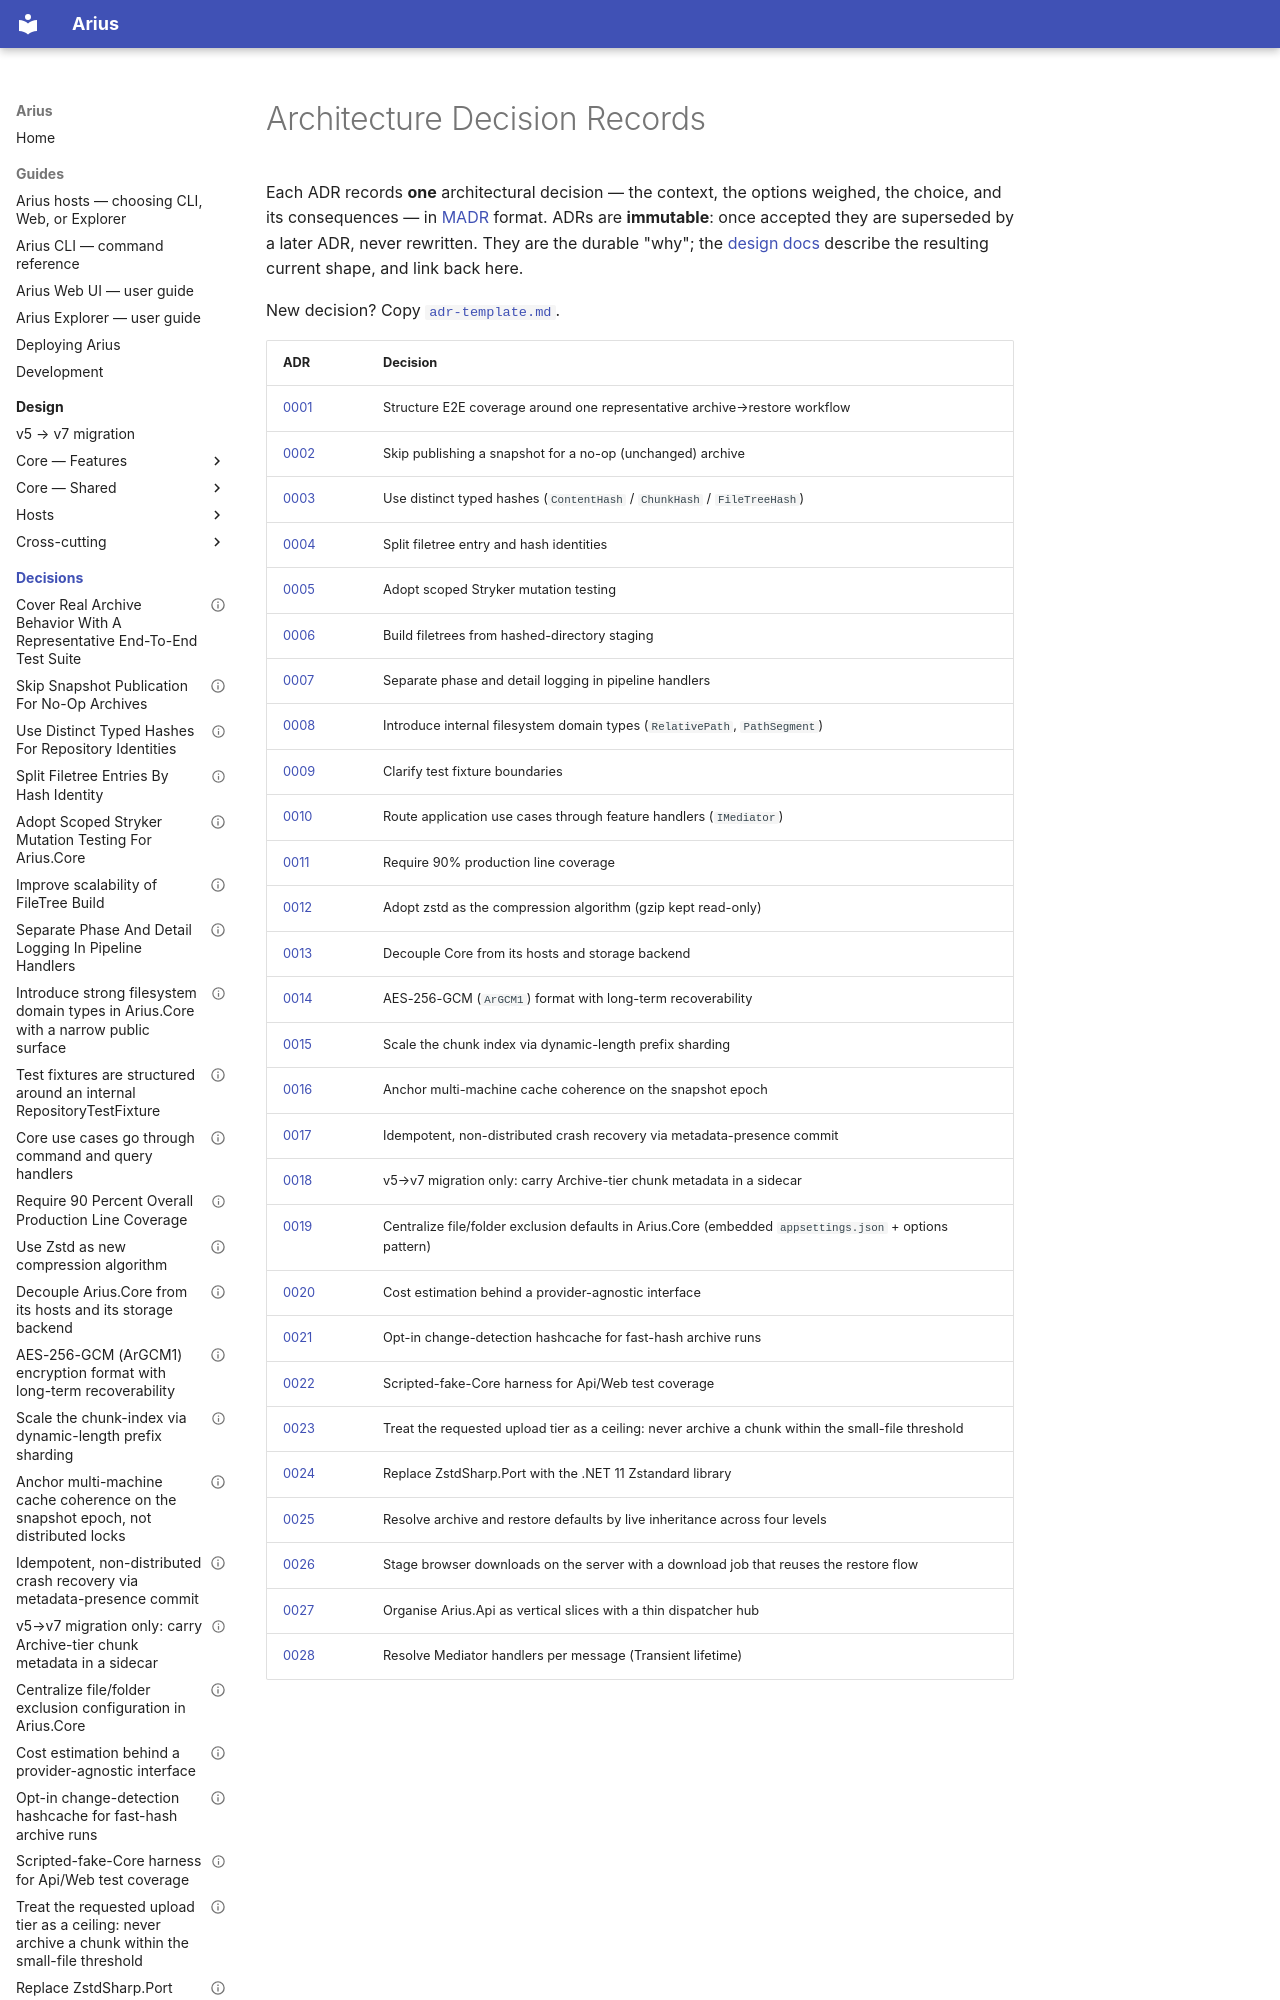

repository: woutervanranst/Arius7 · page: decisions/index.html · generator: mkdocs

# Architecture Decision Records

Each ADR records **one** architectural decision — the context, the options weighed, the choice, and its consequences — in [MADR](https://adr.github.io/madr/) format. ADRs are **immutable**: once accepted they are superseded by a later ADR, never rewritten. They are the durable "why"; the [design docs](../design/README.md) describe the resulting current shape, and link back here.

New decision? Copy [`adr-template.md`](adr-template.md).
